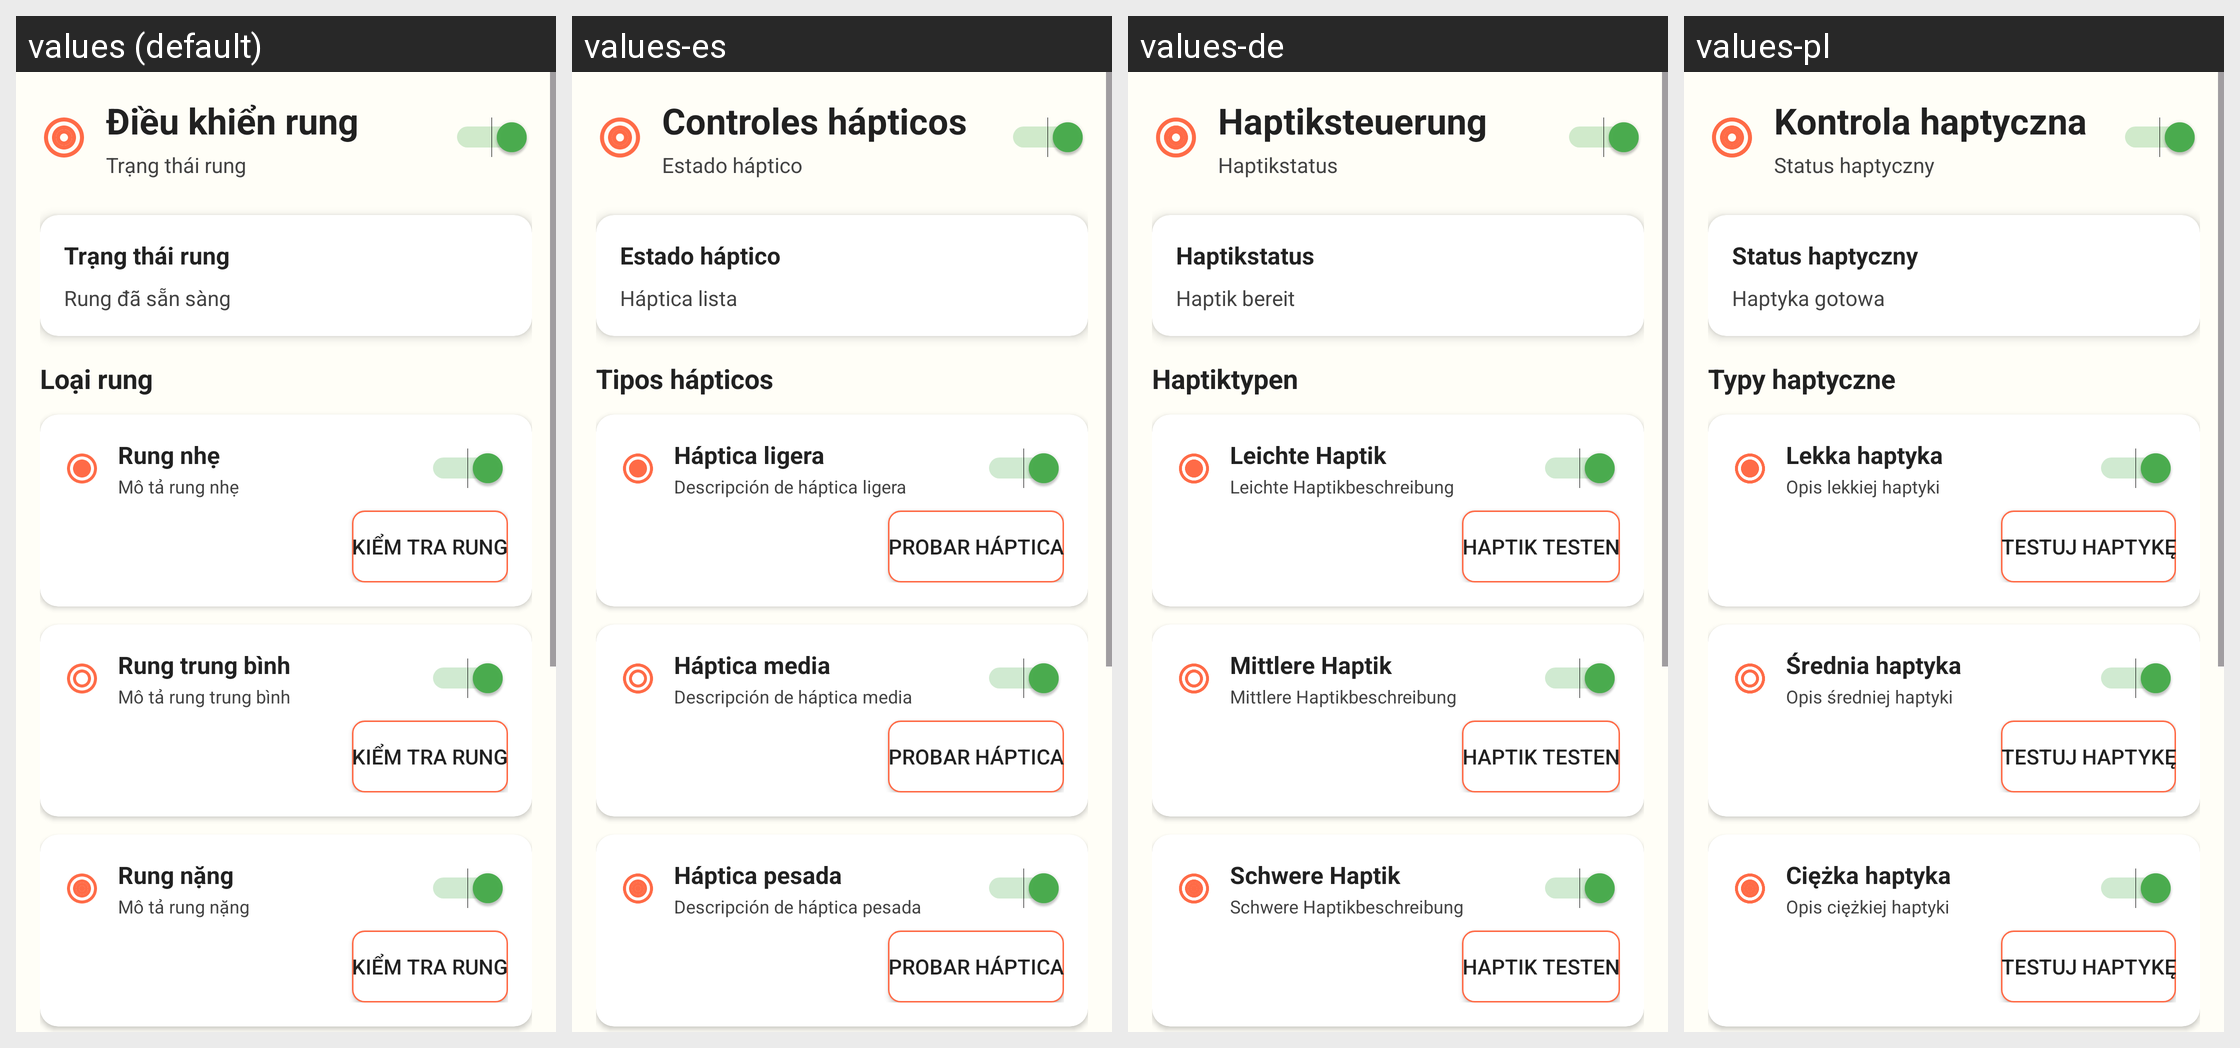

For this localized Android screen grid, give each drawn string resource with its value in every locale shown.
Android screen res/layout/activity_haptic_controls.xml rendered under 4 locales, left to right: values (default), values-es, values-de, values-pl. Device: Nexus 5 (rendered at 1080×1920; each locale shown at half size, 540×960, under a caption strip naming it); theme Theme.ColoringShapes.
Other locales in the repository, not shown: values-ar, values-en, values-it, values-ja, values-ko, values-th, values-zh.
Strings drawn on this screen, with the default value and each locale's value (text and hints the layout hard-codes, and strings that could not be matched under every locale, appear in the picture but are not listed):

haptic_controls
  values: Điều khiển rung
  values-es: Controles hápticos
  values-de: Haptiksteuerung
  values-pl: Kontrola haptyczna

haptic_status
  values: Trạng thái rung
  values-es: Estado háptico
  values-de: Haptikstatus
  values-pl: Status haptyczny

haptic_status_ready
  values: Rung đã sẵn sàng
  values-es: Háptica lista
  values-de: Haptik bereit
  values-pl: Haptyka gotowa

haptic_types
  values: Loại rung
  values-es: Tipos hápticos
  values-de: Haptiktypen
  values-pl: Typy haptyczne

light_haptic
  values: Rung nhẹ
  values-es: Háptica ligera
  values-de: Leichte Haptik
  values-pl: Lekka haptyka

light_haptic_description
  values: Mô tả rung nhẹ
  values-es: Descripción de háptica ligera
  values-de: Leichte Haptikbeschreibung
  values-pl: Opis lekkiej haptyki

test_haptic
  values: Kiểm tra rung
  values-es: Probar háptica
  values-de: Haptik testen
  values-pl: Testuj haptykę

medium_haptic
  values: Rung trung bình
  values-es: Háptica media
  values-de: Mittlere Haptik
  values-pl: Średnia haptyka

medium_haptic_description
  values: Mô tả rung trung bình
  values-es: Descripción de háptica media
  values-de: Mittlere Haptikbeschreibung
  values-pl: Opis średniej haptyki

heavy_haptic
  values: Rung nặng
  values-es: Háptica pesada
  values-de: Schwere Haptik
  values-pl: Ciężka haptyka

heavy_haptic_description
  values: Mô tả rung nặng
  values-es: Descripción de háptica pesada
  values-de: Schwere Haptikbeschreibung
  values-pl: Opis ciężkiej haptyki
